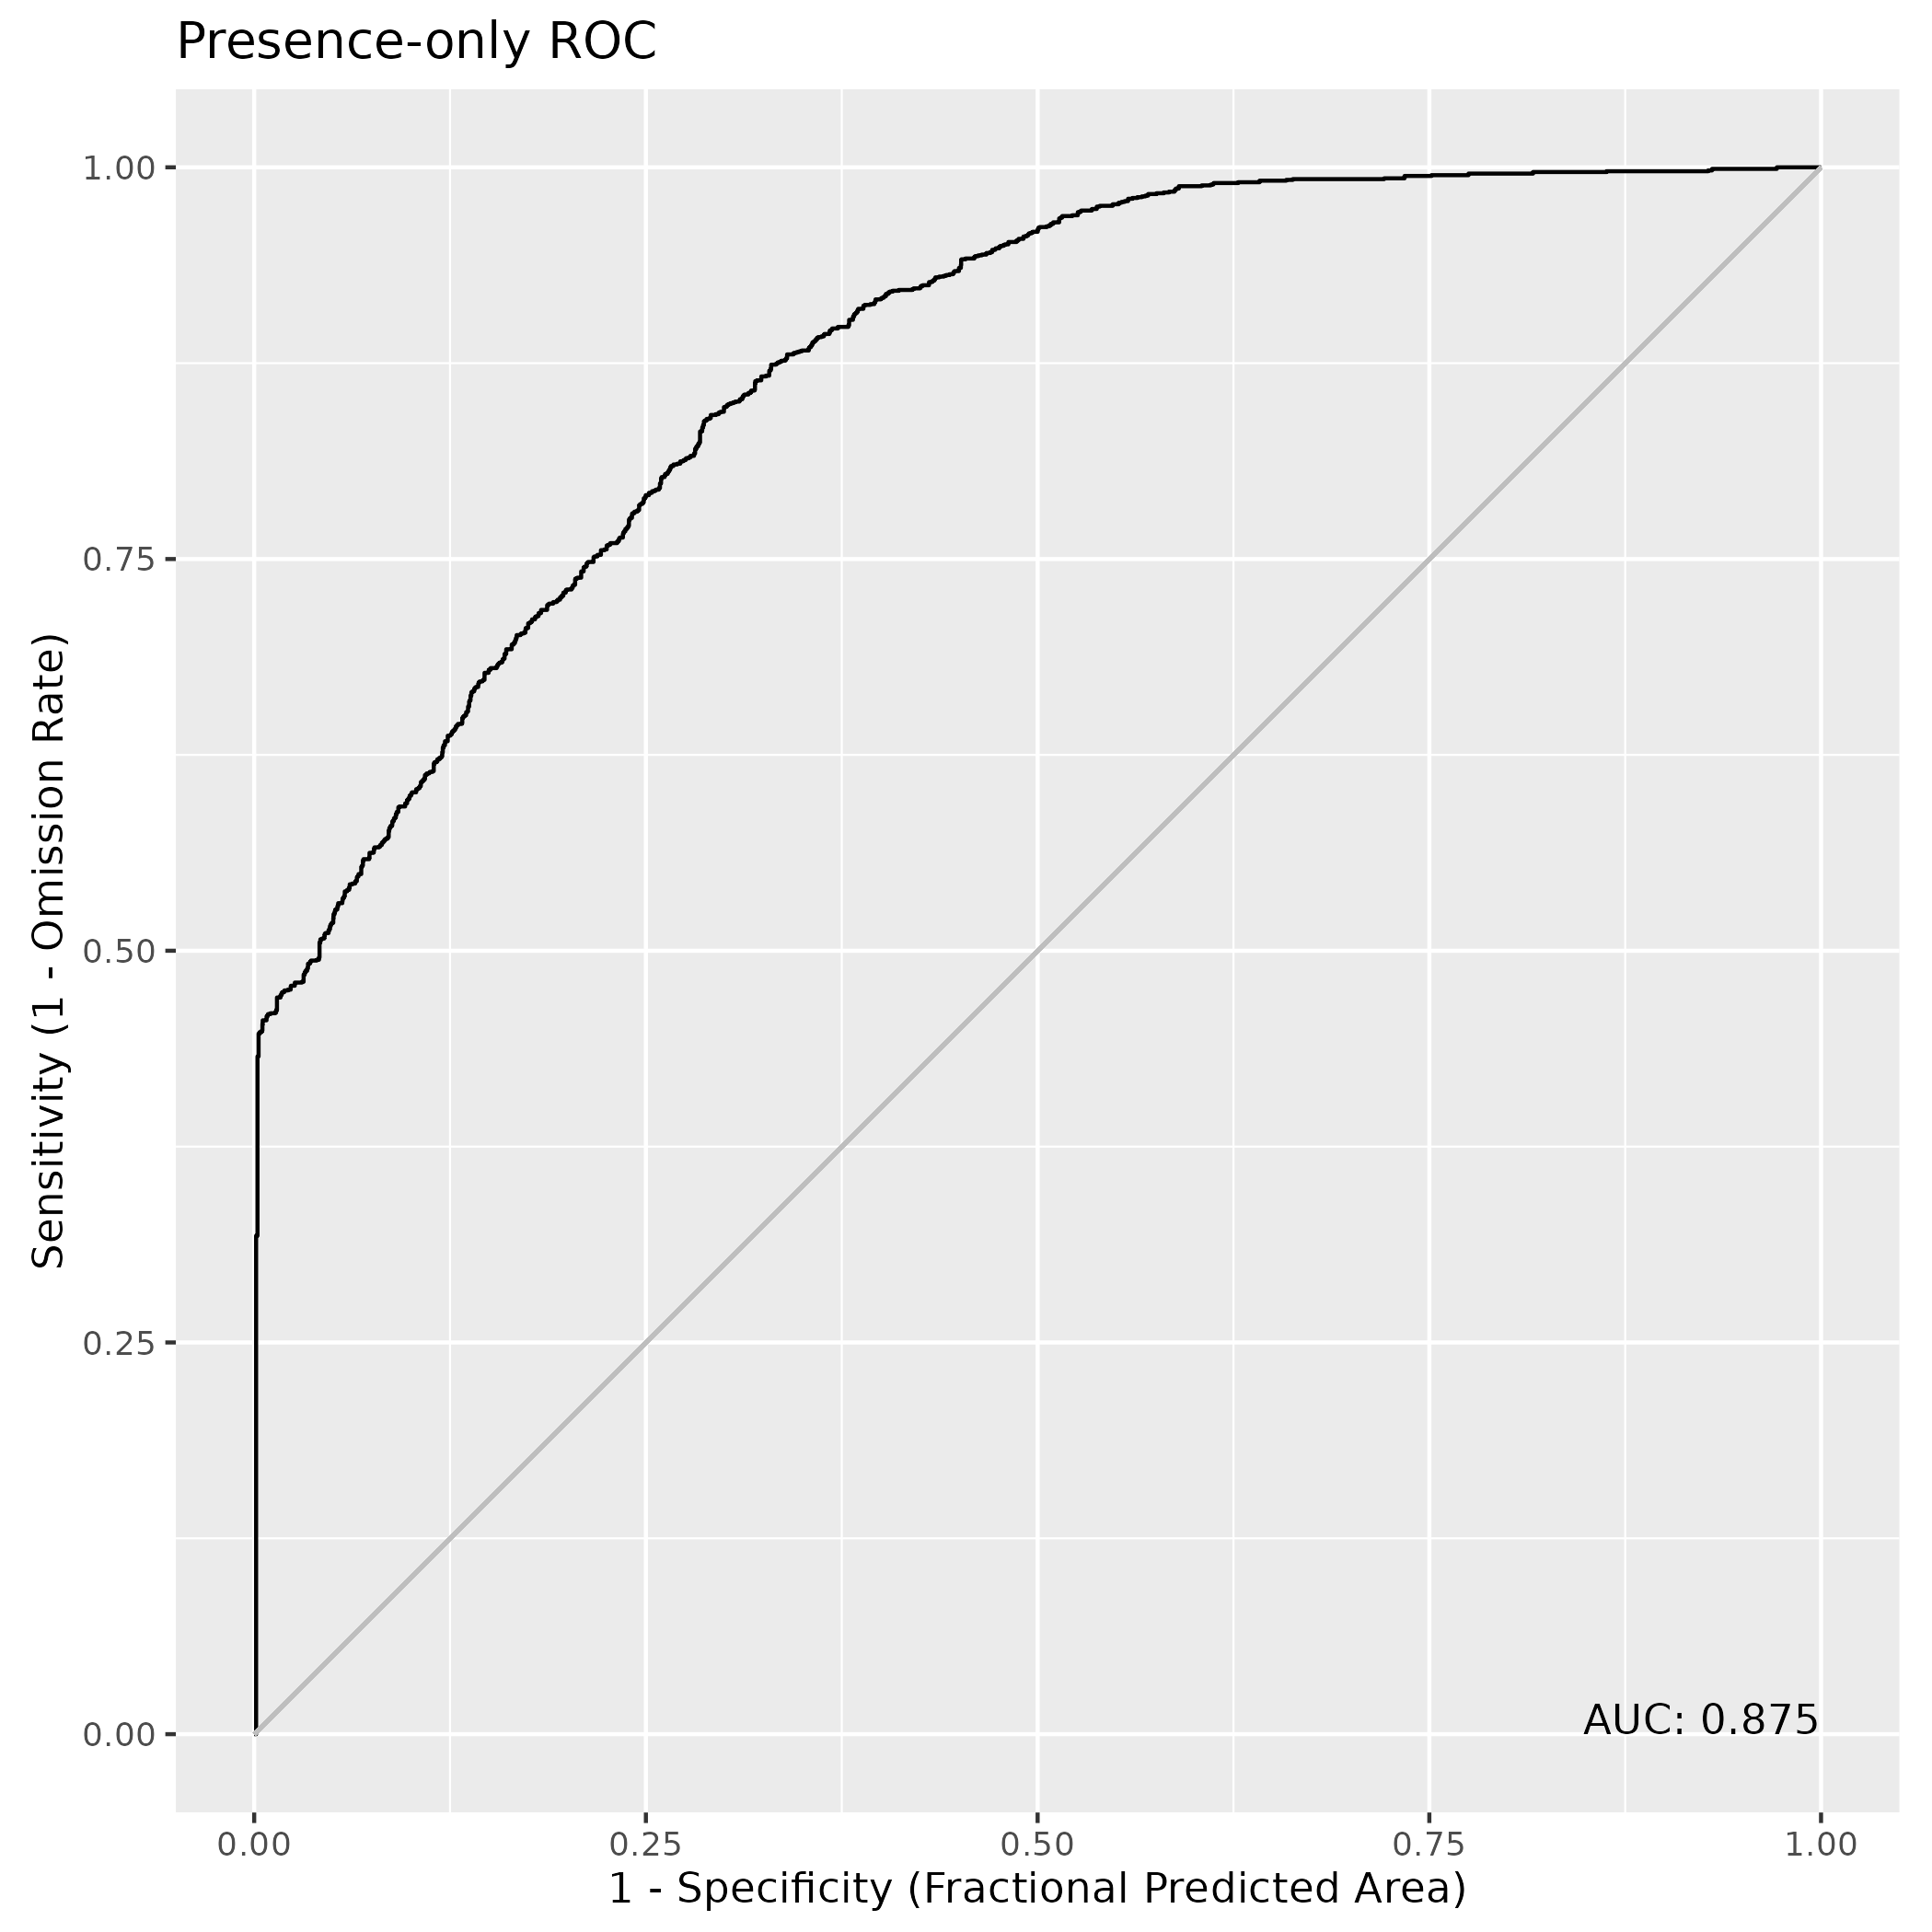

Data behind this chart, as committed beside it:
, value
1, 0.8753
